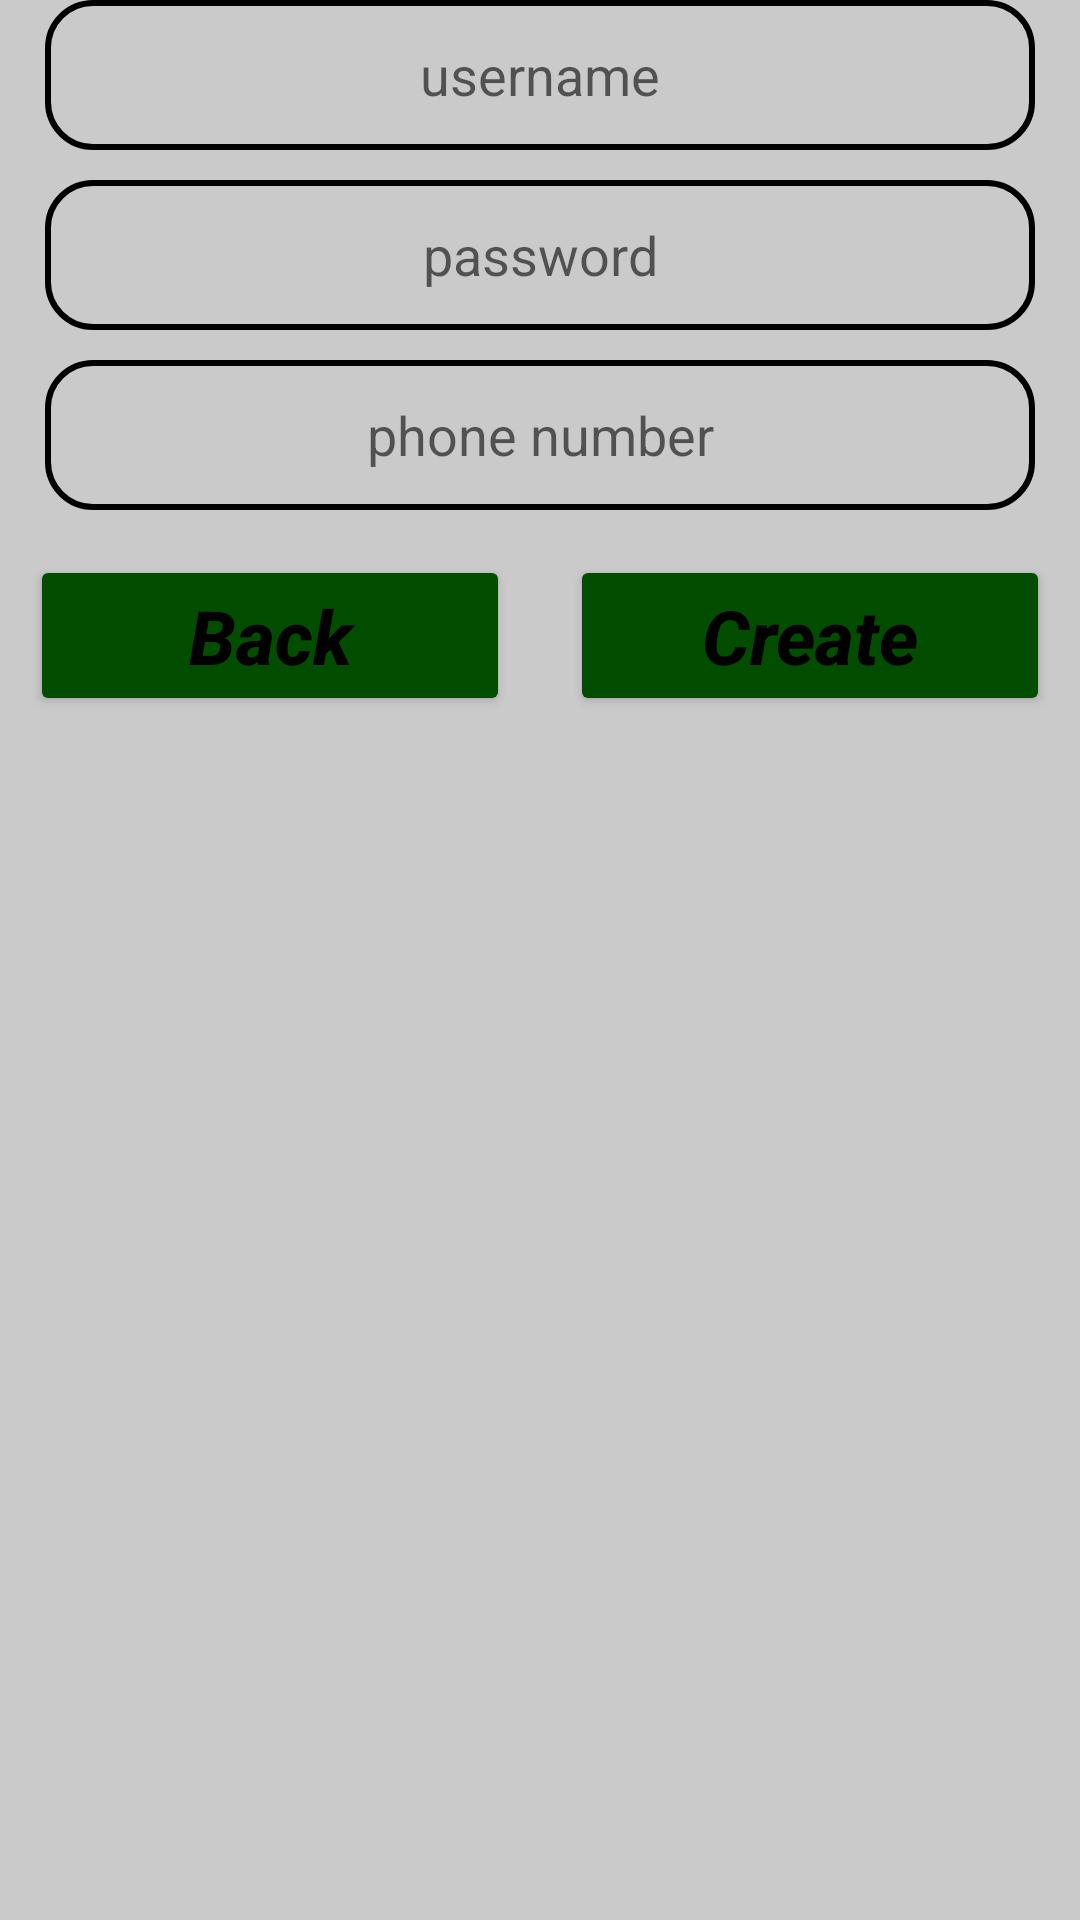

Write the Android layout XML for this screen, with the resource values it uses.
<!-- AndroidManifest.xml: application theme Theme.MarketPlace -->
<!-- res/layout/fragment_create_customer.xml -->
<?xml version="1.0" encoding="utf-8"?>
<LinearLayout
    xmlns:android="http://schemas.android.com/apk/res/android"
    android:layout_width="match_parent"
    android:layout_height="wrap_content"
    android:orientation="vertical"
    android:layout_marginVertical="15dp">







    
    
    
    
    
    
    
    

    <EditText
        android:id="@+id/id_et_signin_name"
        android:layout_width="match_parent"
        android:layout_height="50dp"
        android:layout_marginHorizontal="15dp"
        android:layout_marginBottom="10dp"
        android:autofillHints="false"
        android:background="@drawable/bg_border"
        android:gravity="center"
        android:hint="@string/username"
        android:inputType="text"
        android:maxLength="50"
        android:maxLines="1" />

    <EditText
        android:id="@+id/id_et_signin_password"
        android:layout_width="match_parent"
        android:layout_height="50dp"
        android:layout_marginHorizontal="15dp"
        android:layout_marginBottom="10dp"
        android:autofillHints="false"
        android:background="@drawable/bg_border"
        android:gravity="center"
        android:hint="@string/password"
        android:inputType="text"
        android:maxLength="10"
        android:maxLines="1" />

    <EditText
        android:id="@+id/id_et_signin_phonenumber"
        android:layout_width="match_parent"
        android:layout_height="50dp"
        android:layout_marginHorizontal="15dp"
        android:layout_marginBottom="10dp"
        android:autofillHints="false"
        android:background="@drawable/bg_border"
        android:gravity="center"
        android:hint="@string/phone_number"
        android:inputType="phone"
        android:maxLength="20"
        android:maxLines="1" />


    <LinearLayout
        android:layout_width="match_parent"
        android:layout_height="wrap_content"
        android:background="@color/grey"
        android:orientation="horizontal"
        android:layout_marginVertical="5dp">
        <Button
            android:layout_width="0dp"
            android:layout_height="wrap_content"
            android:id="@+id/id_btn_cancel"
            android:layout_weight="1"
            android:text="@string/back"
            android:layout_marginHorizontal="10dp"
            android:textStyle="italic|bold"
            android:textColor="@color/black"
            android:textSize="25sp"
            android:textAllCaps="false"
            style="@style/myButton"/>
        <Button
            android:layout_width="0dp"
            android:layout_height="wrap_content"
            android:id="@+id/id_btn_sign_in"
            android:layout_weight="1"
            android:text="@string/create"
            android:layout_marginHorizontal="10dp"
           android:textStyle="italic|bold"
            android:textColor="@color/black"
            android:textSize="25sp"
            android:textAllCaps="false"
            style="@style/myButton"/>
    </LinearLayout>
</LinearLayout>
<!-- resources referenced by this layout -->
<resources>
  <color name="black">#FF000000</color>
  <color name="grey">#CACACA</color>
  <!-- drawable applogo: png bitmap (drawable, 4487 bytes) -->
  <!-- drawable bg_border (drawable) -->
  <?xml version="1.0" encoding="utf-8"?>
  <shape xmlns:android="http://schemas.android.com/apk/res/android">
      <corners
          android:radius="15dp"/>
      <stroke android:color="@color/black" android:width="2dp"/>
  </shape>
  <string name="back">Back</string>
  <string name="create">Create</string>
  <string name="password">password</string>
  <string name="phone_number">phone number</string>
  <string name="profile_image">profile image</string>
  <string name="username">username</string>
  <style name="myButton">
          <item name="cornerRadius">20dp</item>
          <item name="android:textSize">20sp</item>
          <item name="android:textColor">@color/gold</item>
          <item name="backgroundTint">@color/darkgreen</item>
      </style>
  <style name="Theme.MarketPlace" parent="Theme.MaterialComponents.DayNight.DarkActionBar">
  
          
          <item name="colorPrimary">@color/primary</item>
          <item name="colorPrimaryVariant">@color/primary_dark</item>
          <item name="colorOnPrimary">@color/white</item>
          
          <item name="colorSecondary">@color/accent</item>
          <item name="colorSecondaryVariant">@color/accent</item>
          <item name="colorOnSecondary">@color/black</item>
          
          <item name="android:statusBarColor" tools:targetApi="l">?attr/colorPrimaryVariant</item>
          navigation bar color
          <item name="android:navigationBarColor">@color/grey</item>
          
          <item name="android:windowBackground">@color/grey</item>
      </style>
  <color name="gold">#FF9800</color>
  <color name="darkgreen">#034D01</color>
  <color name="primary">#4CAF50</color>
  <color name="primary_dark">#388E3C</color>
  <color name="white">#FFFFFFFF</color>
  <color name="accent">#FF5252</color>
</resources>
